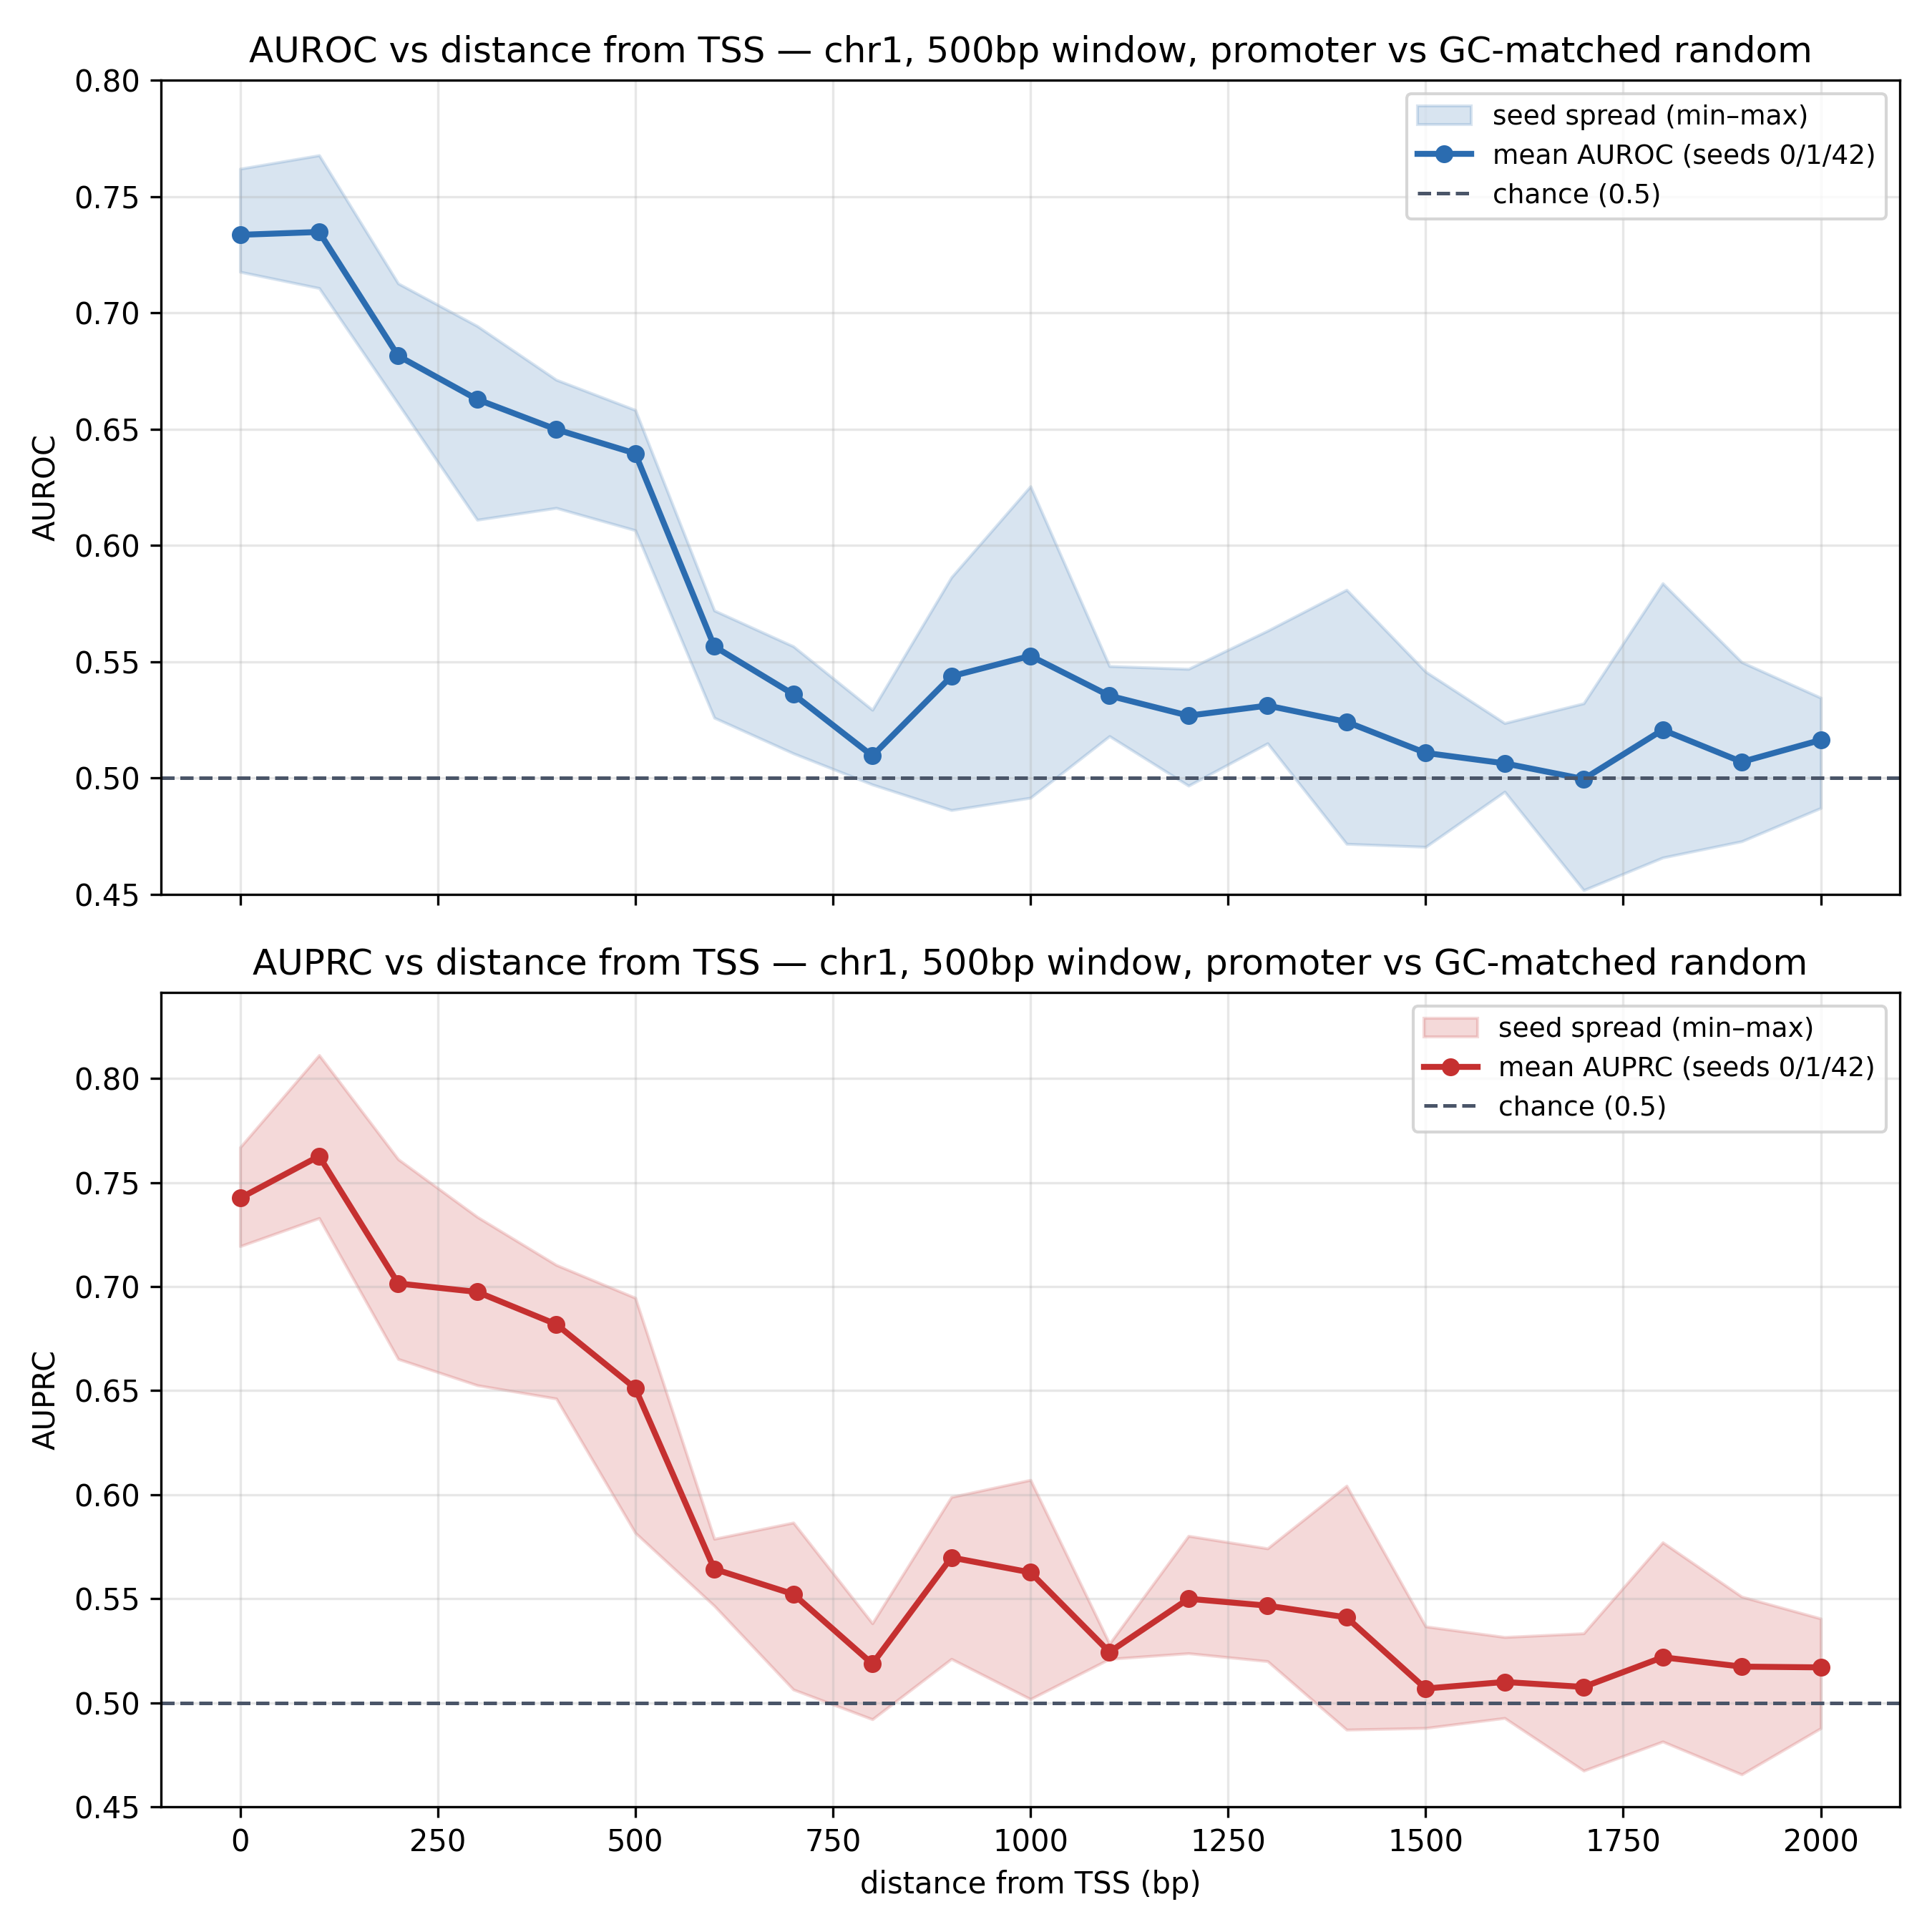

Values plotted in this chart, from the file beside it:
offset_bp, n_seeds, auc_mean, auc_min, auc_max, auc_std, auprc_mean, auprc_min, auprc_max, auprc_std, auc_seed0, auc_seed1, auc_seed42, auprc_seed0, auprc_seed1, auprc_seed42
0, 3, 0.7335, 0.7176, 0.7619, 0.02013, 0.7425, 0.7194, 0.7669, 0.01941, 0.7176, 0.721, 0.7619, 0.7412, 0.7194, 0.7669
100, 3, 0.7347, 0.7106, 0.7677, 0.02413, 0.7627, 0.7329, 0.8112, 0.03461, 0.7259, 0.7106, 0.7677, 0.7439, 0.7329, 0.8112
200, 3, 0.6815, 0.6609, 0.7126, 0.02239, 0.7015, 0.6652, 0.7612, 0.04254, 0.6709, 0.6609, 0.7126, 0.6652, 0.6781, 0.7612
300, 3, 0.6628, 0.611, 0.6943, 0.03689, 0.6974, 0.6526, 0.7335, 0.0336, 0.6943, 0.611, 0.683, 0.7335, 0.6526, 0.7062
400, 3, 0.6499, 0.6161, 0.6712, 0.02415, 0.6819, 0.6462, 0.7104, 0.0267, 0.6161, 0.6623, 0.6712, 0.6462, 0.6891, 0.7104
500, 3, 0.6395, 0.6065, 0.6582, 0.02342, 0.6511, 0.5817, 0.6946, 0.04961, 0.6582, 0.6065, 0.6539, 0.6771, 0.5817, 0.6946
600, 3, 0.5566, 0.5259, 0.572, 0.02168, 0.5643, 0.5466, 0.5788, 0.01334, 0.5259, 0.572, 0.5718, 0.5466, 0.5675, 0.5788
700, 3, 0.536, 0.5106, 0.5566, 0.01908, 0.5522, 0.5064, 0.5866, 0.03373, 0.5106, 0.5566, 0.5408, 0.5064, 0.5637, 0.5866
800, 3, 0.5095, 0.4972, 0.5293, 0.01412, 0.5187, 0.4921, 0.5382, 0.01949, 0.4972, 0.5293, 0.5021, 0.5259, 0.5382, 0.4921
900, 3, 0.5437, 0.4862, 0.5863, 0.04221, 0.5698, 0.5211, 0.5989, 0.03467, 0.5863, 0.4862, 0.5587, 0.5989, 0.5211, 0.5895
1000, 3, 0.5525, 0.4915, 0.6254, 0.05531, 0.5627, 0.5018, 0.6071, 0.04453, 0.5406, 0.4915, 0.6254, 0.5791, 0.5018, 0.6071
1100, 3, 0.5354, 0.518, 0.5481, 0.01272, 0.5244, 0.5211, 0.5284, 0.003021, 0.518, 0.54, 0.5481, 0.5284, 0.5211, 0.5237
1200, 3, 0.5268, 0.4967, 0.5469, 0.02168, 0.55, 0.5238, 0.5802, 0.0232, 0.4967, 0.5469, 0.5368, 0.5238, 0.5802, 0.546
1300, 3, 0.5311, 0.5149, 0.5633, 0.02275, 0.5467, 0.52, 0.5742, 0.02213, 0.5149, 0.5152, 0.5633, 0.52, 0.5459, 0.5742
1400, 3, 0.5241, 0.4717, 0.5809, 0.04469, 0.5411, 0.4871, 0.6043, 0.04829, 0.5198, 0.4717, 0.5809, 0.5318, 0.4871, 0.6043
1500, 3, 0.5108, 0.4704, 0.5457, 0.03099, 0.5069, 0.4879, 0.5367, 0.02135, 0.5457, 0.5163, 0.4704, 0.5367, 0.496, 0.4879
1600, 3, 0.5063, 0.4941, 0.5236, 0.01257, 0.51, 0.4927, 0.5316, 0.01616, 0.4941, 0.5012, 0.5236, 0.5058, 0.4927, 0.5316
1700, 3, 0.4996, 0.4518, 0.5321, 0.03451, 0.5076, 0.4674, 0.5334, 0.02882, 0.5321, 0.4518, 0.5148, 0.5334, 0.4674, 0.5221
1800, 3, 0.5207, 0.4658, 0.5837, 0.04847, 0.5219, 0.4814, 0.5771, 0.04043, 0.5126, 0.4658, 0.5837, 0.5072, 0.4814, 0.5771
1900, 3, 0.5069, 0.4728, 0.5498, 0.03204, 0.5174, 0.4656, 0.551, 0.03716, 0.4728, 0.5498, 0.4982, 0.4656, 0.5356, 0.551
2000, 3, 0.5163, 0.4871, 0.5345, 0.02087, 0.517, 0.4878, 0.5405, 0.0219, 0.5274, 0.4871, 0.5345, 0.5228, 0.4878, 0.5405
